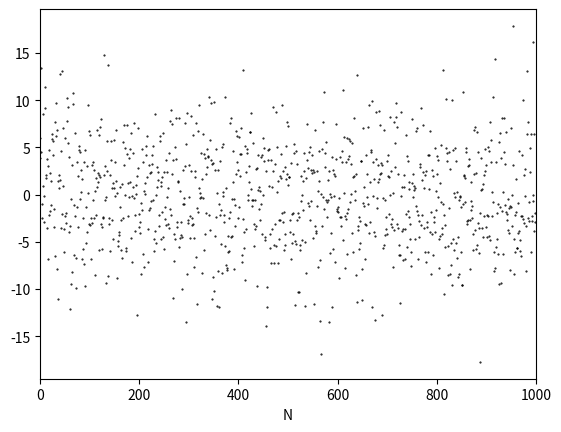

The script that saved this image: (Note: this script raises an exception after producing the figure.)
import numpy as np
import matplotlib.pyplot as plt
from scipy.optimize import curve_fit

I = np.array([3034,1494,756.1,384.9,199.5,100.6,39.93,20.11,10.23,5.00,2.556,1.269,0.601,0.295,0.137,0.067])*1e-6
a_I = np.array([4,2,0.8,0.4,0.3,0.2,0.05,0.03,0.02,0.01,0.008,0.007,0.007,0.006,0.006,0.006])*1e-6
V = np.array([670,636,604,572,541,505,465,432,400,365,331,296,257,221,181,145])*1e-3
a_V = np.array([4,4,4,4,4,4,3,3,3,3,3,2,2,2,2,2])*1e-3


N = 1000
x = np.random.normal(0,5,N)

# Bereken van gemiddelde waarde en standaard deviatie
av_x = np.array([])
std_x = np.array([])
for i in range(1,len(x)-1):
    av_x = np.append(av_x,np.mean(x[:i]))
    std_x = np.append(std_x,np.std(x[:i],ddof=1))

# Plotten van de waarden als functie van N
plt.figure()
plt.plot(x,'k.',markersize=1)
plt.xlabel('N')
plt.ylabel('')
plt.xlim(0,N)
plt.savefig("Figures/noise.png",dpi=300)
plt.show()


plt.figure()
plt.plot(av_x,'k.',ms=1)
plt.xlabel('N')
plt.ylabel('average of x as function of N')
plt.xlim(0,N)
plt.savefig("Figures/noise_average.png", dpi=300)
plt.show()

plt.figure()
plt.plot(std_x,'k.',ms=1)
plt.xlabel('N')
plt.ylabel('standard deviation of x as function of N')
plt.xlim(0,N)
plt.savefig("Figures/noise_sigma.png",dpi=300)
plt.show()

import matplotlib.pyplot as plt
import numpy as np
from scipy.optimize import curve_fit 
from scipy.stats import norm, poisson
from ipywidgets import interact
import ipywidgets as widgets


# Maken van 1000 random punten

def update(average_value,std_value):

    x = np.random.normal(average_value,std_value,1000)

    # Bereken van gemiddelde waarde en standaard deviatie
    av_x = np.array([])
    std_x = np.array([])
    for i in range(1,len(x)-1):
        av_x = np.append(av_x,np.mean(x[:i]))
        std_x = np.append(std_x,np.std(x[:i],ddof=1))

    # Plotten van de waarden als functie van N
    plt.clf()
    fig, axs = plt.subplots(1,3,figsize=(15, 5))
    axs[0].plot(x,'k.',markersize=1)
    axs[0].set_xlabel('N')
    axs[0].set_ylabel('')

    axs[1].plot(av_x,'k.',ms=1)
    axs[1].set_xlabel('N')
    axs[1].set_ylabel('average of x as function of N')

    axs[2].plot(std_x,'k.',ms=1)
    axs[2].set_xlabel('N')
    axs[2].set_ylabel('standard deviation of x as function of N')

    plt.show()

interact(update, average_value=widgets.FloatSlider(min=-3, max=3, step=.5, value=0),
         std_value=widgets.FloatSlider(min=0, max=10, step=1, value=1))

# we voeren hier een experiment met 1000 samples 100x uit. Als bovenstaande klopt, dan is de standaard deviatie in het gemiddelde van de verschillende experimenten gelijk aan de onzekerheid in een enkele dataset.


mean_values = np.array([])
N = 100
samples = 1000

for i in range(N):
    dataset = np.random.normal(1.00,0.5,samples) 
    mean_values = np.append(mean_values,np.mean(dataset))
    
print('The standard deviation in the mean of repeated experiments is: ', np.std(mean_values,ddof=1))
print('The uncertainty in a single dataset is: ', np.std(dataset,ddof=1)/np.sqrt(samples))

from scipy.stats import norm

#P is the dataset (a numpy array)
x_out = np.max(P) #In this case, could also have been other outliers
x_mean = np.mean(P)
x_std = np.std(P,ddof=1)

#Use the Erf function
Q = norm.cdf(x_out,x_mean,x_std)

#You could have also defined the Erf on your own

#Check if it is a high 'outlier'
if Q > 0.5:
    Q = (1-Q)

#Use Chauvenets criterion
C =  2 * len(P) * Q

if C < 0.5:
    print('The value can be discarded.')
else:
    print('The value cannot be discarded.')

# Functional approach in calculation uncertainty of circumference of a circle
import numpy as np
def omtrek(x,a):
    return 2*np.pi*(x+a)
    
r = 2.0
ur = 0.1

u_omtrek = (omtrek(r,ur)-omtrek(r,-ur))/2
print(u_omtrek)

